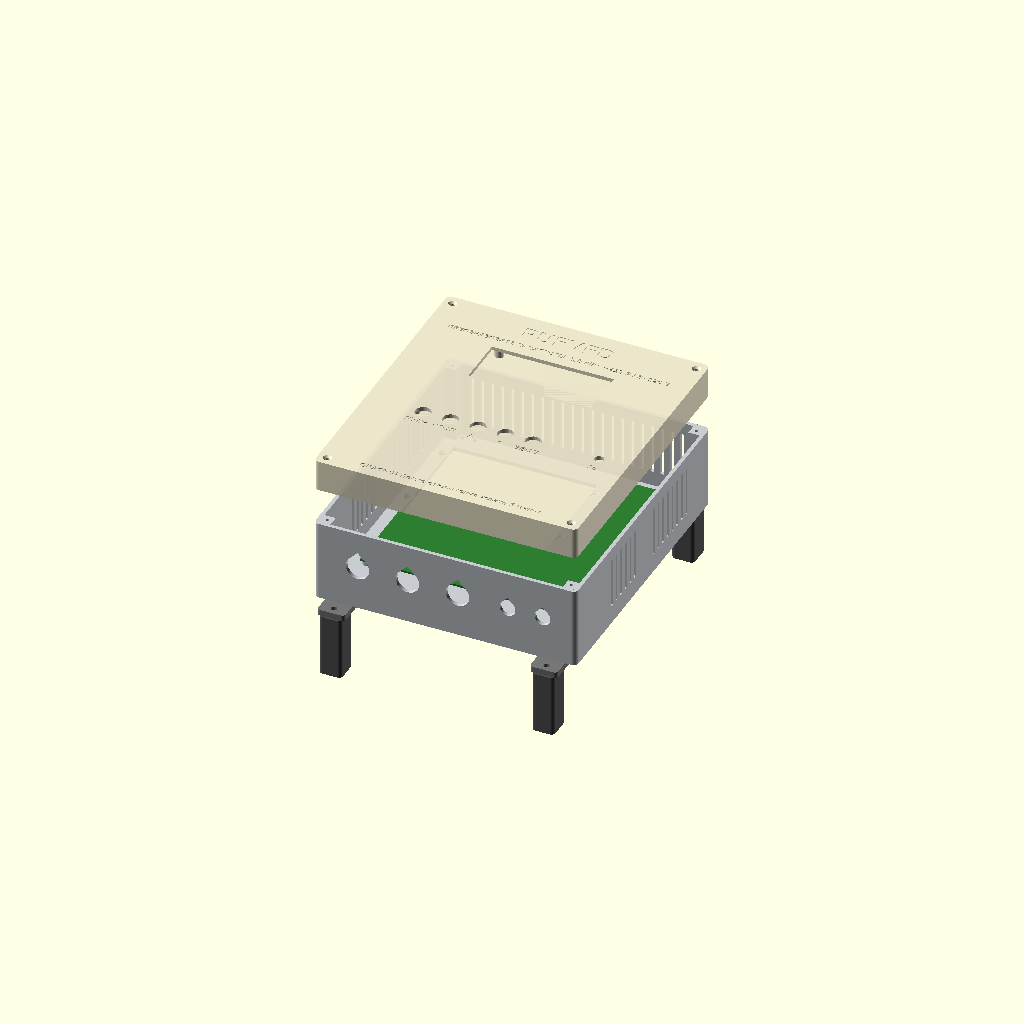
Cell 1: rendered with the file's own defaults.
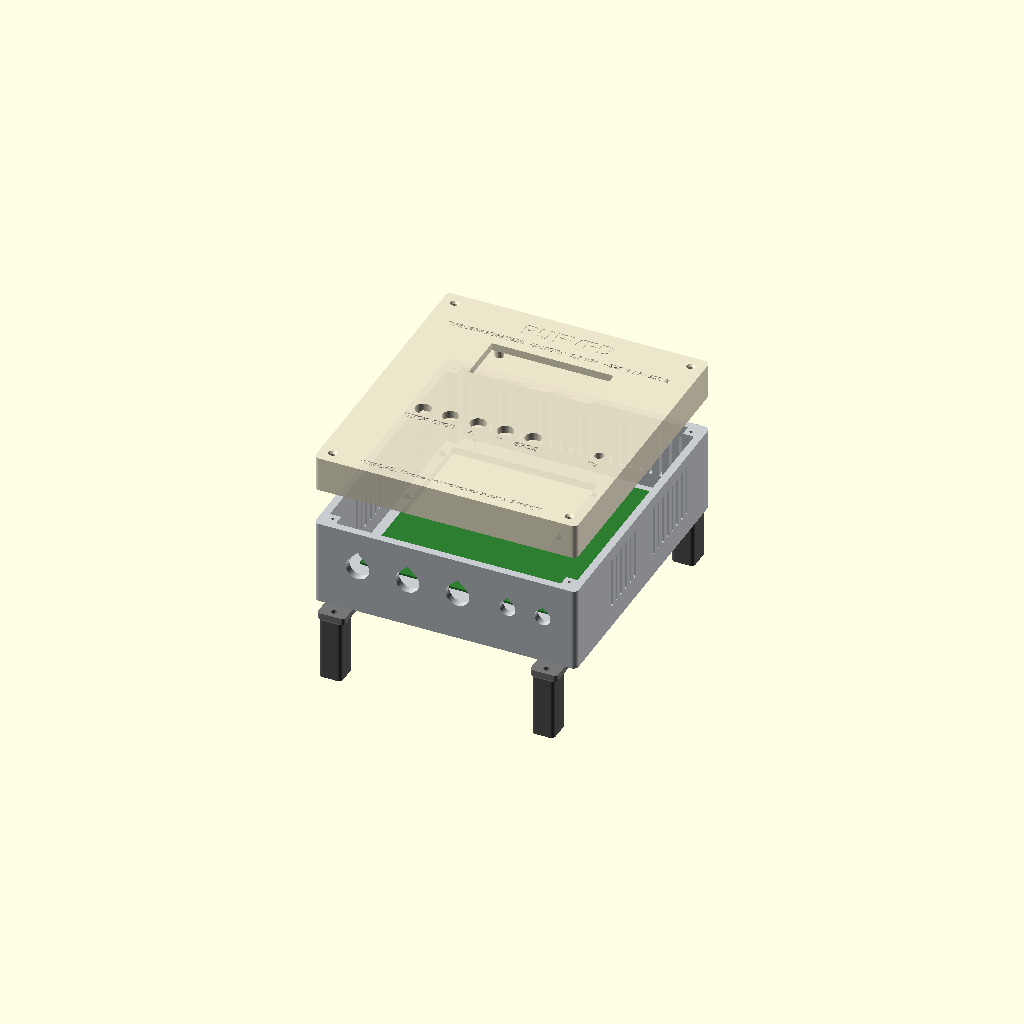
Cell 2: the same model with wall = 6.
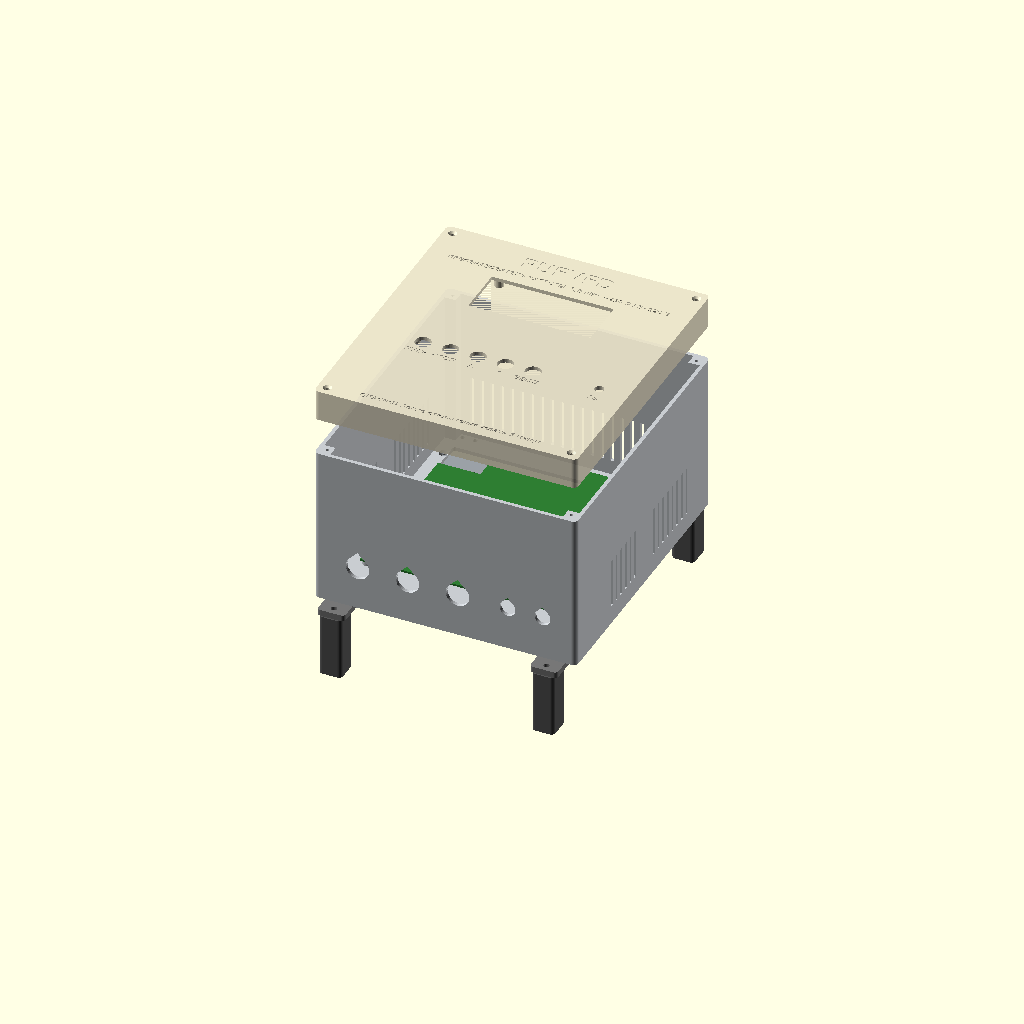
Cell 3: the same model with base_d = 124.
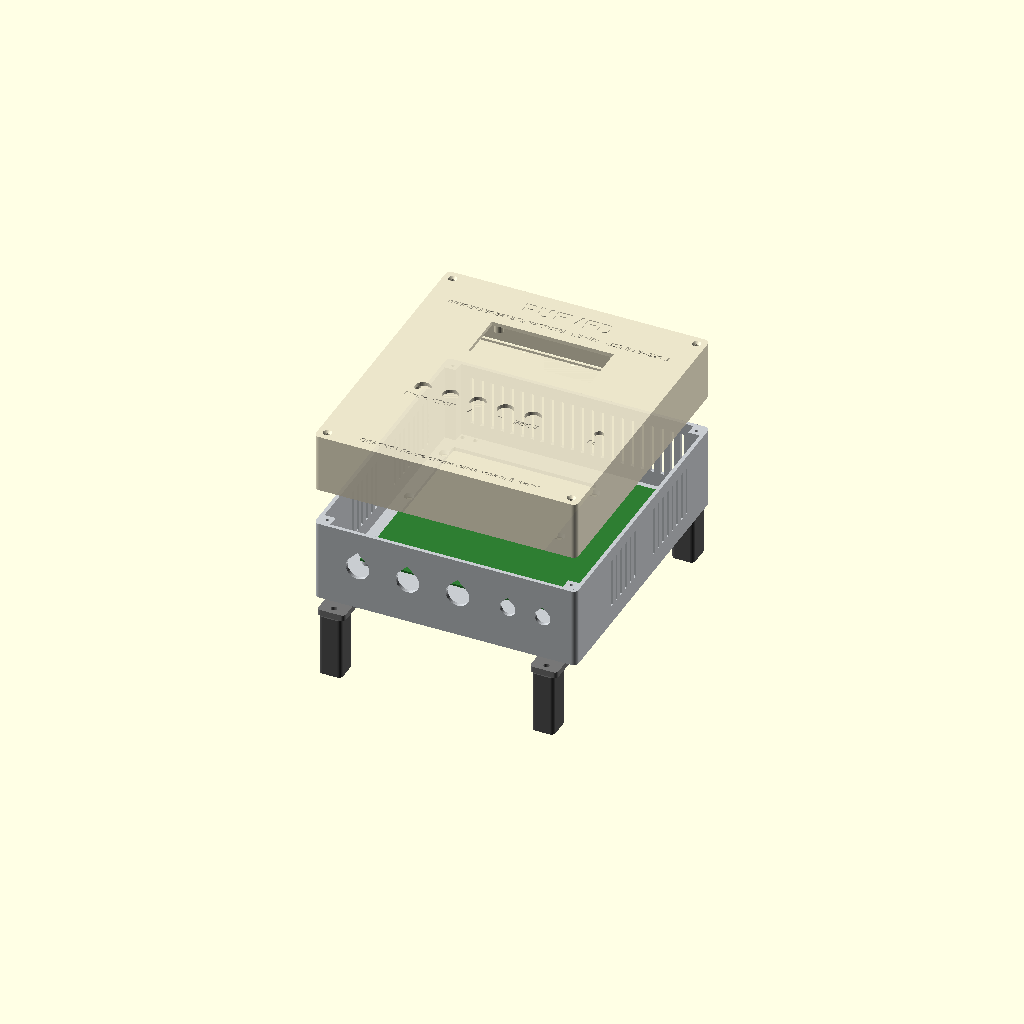
Cell 4: the same model with lid_d = 44.
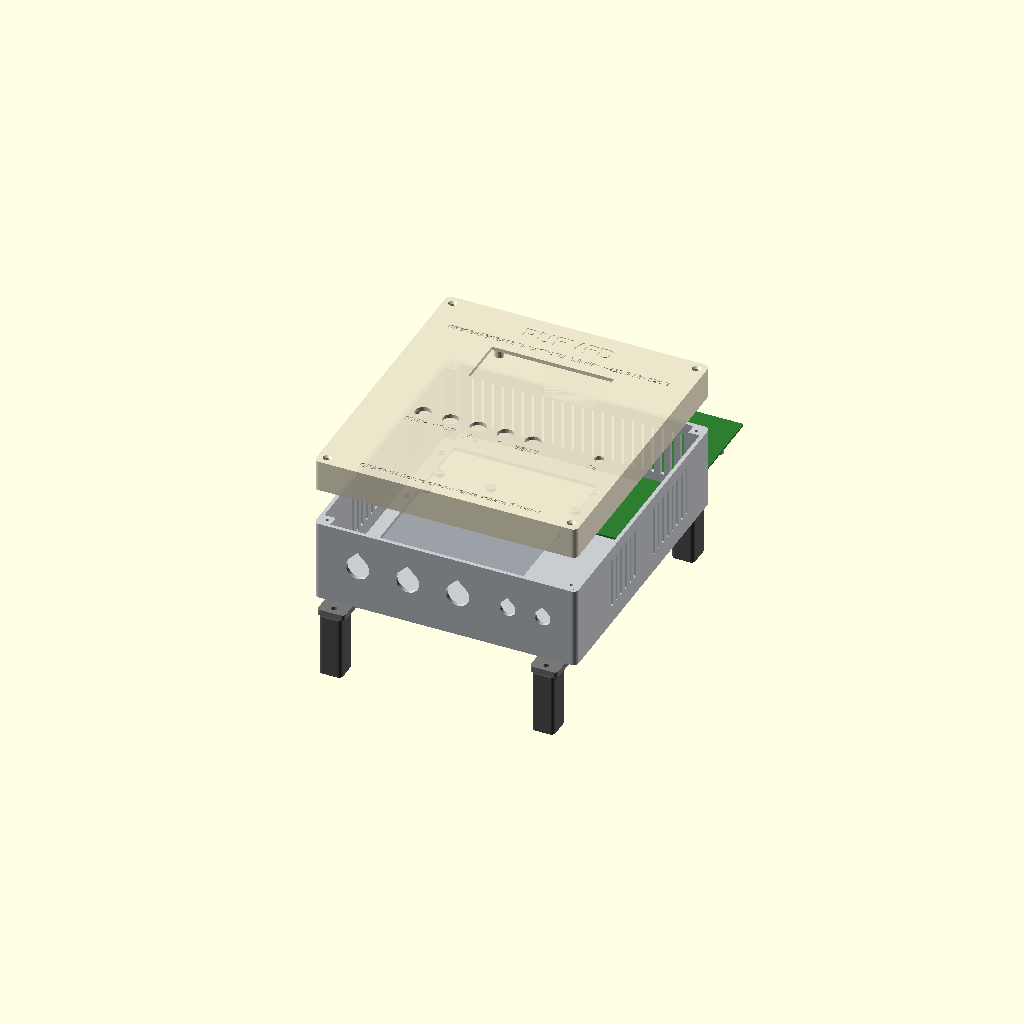
Cell 5 — pcb_top set to 204, the other parameters unchanged.
One fixed orthographic camera (rotation 55°, 0°, 25°; colour scheme Cornfield) for every cell.
OpenSCAD source file enclosure/pch1500_case.scad:
// PUFVFD — корпус для 3D-печати (OpenSCAD). Все размеры в мм.
// Детали (part):
//   цельные (стол принтера не меньше 235 × 215 мм): "base" — основание, "lid" — крышка с пультом;
//   разрезные (стол 220 × 220 мм): "base_a", "base_b", "lid_a", "lid_b" — половинки, стягиваются пластинами
//   "splice_wall" (2 шт.), "splice_back" (1 шт.), "splice_lid" (4 шт.) и винтами М3;
//   общие: "ear" — ушко крепления к стене (4 шт.), "leg" — ножка-проставка (4 шт.); "all" — сборка для просмотра.
// Все детали выводятся уже развёрнутыми для печати. Сборка STL: enclosure/build_stl.sh
part = "all";

// ---- основные параметры (подгоняются под купленные изделия) ----
W = 210; H = 230;            // наружные ширина и высота (плата 180 × 170 + место для ввода кабелей снизу)
wall = 3;
base_d = 62;                 // внутренняя глубина основания (над задней стенкой)
lid_d = 22;                  // внутренняя глубина крышки
pcb_w = 180; pcb_h = 170;    // плата PUFVFD.01.000
pcb_top = 102;               // координата верхнего края платы (от центра корпуса); снизу остаётся 44 мм для кабелей
// радиатор 125x150 мм (плоская сторона прилегает к задней стенке снаружи); под ним — модуль DA1 и мост VD1
hs_w = 125; hs_h = 150;
hs_x = -33.5; hs_y = 25;     // центр радиатора (верхний край на 15 мм ниже края корпуса — место для ушек)
hs_overlap = 5;              // перекрытие радиатора и стенки по периметру окна
module_h = 6.0;              // расстояние от радиатора до нижней стороны платы — ИЗМЕРИТЬ ПО УСТАНОВЛЕННОМУ МОДУЛЮ
post_h = module_h - wall;    // высота стоек платы над внутренней поверхностью стенки
// крепёжные отверстия платы (координаты платы: x вправо, y вниз от левого верхнего угла)
pcb_holes = [[4.5, 145.0], [46.0, 146.2], [114.0, 146.6], [176.0, 146.5], [176.0, 34.0], [4.5, 166.5]];   // седьмое (40,5; 35) — стойка М3 в радиатор
lcd_win = [97.5, 40];        // окно ЖКИ 2004
lcd_holes = [93, 55];        // крепёжные отверстия модуля ЖКИ
lcd_y = 50;
btn_y = -26; btn_pitch = 22; btn_d = 12.6;   // 5 кнопок 12x12 с круглыми колпачками
pot_d = 7.4;                 // отверстие потенциометра
leg_h = 50;                  // высота ножек (радиатор 25 мм + вентилятор 10 мм + зазор)
split = (part == "base_a" || part == "base_b" || part == "lid_a" || part == "lid_b" || part == "all_split");
split_y = 0;                 // линия разреза половинок
engrave = true;              // надписи на крышке (для проверки посадки отключаются — ускоряет расчёт)
$fn = 40;

iw = W - 2 * wall; ih = H - 2 * wall;
cx = W / 2 - wall - 4.5; cy = H / 2 - wall - 4.5;      // оси винтов крышки
module rbox(w, h, d, r = 4) { linear_extrude(d) offset(r) square([w - 2 * r, h - 2 * r], center = true); }

// щели; skip — координата (вдоль ряда), около которой щелей нет (место стяжных пластин разрезного варианта)
module vents(len, n, pitch, skip = 1e9) {
    for (i = [0 : n - 1]) if (abs((i - (n - 1) / 2) * pitch - skip) > 13) translate([(i - (n - 1) / 2) * pitch, 0, 0]) cube([3, 20, len], center = true);
}
// каплевидное отверстие с горизонтальной осью вдоль Y
module teardrop(d, h) { rotate([90, 0, 0]) linear_extrude(h, center = true) union() { circle(d / 2); rotate(45) square(d / 2); } }

module base() {
    difference() {
        translate([0, 0, -wall]) rbox(W, H, wall + base_d);
        rbox(iw, ih, base_d + 1, 2);                                   // внутренний объём
        // окно под радиатор
        translate([hs_x, hs_y, -wall - 1]) rbox(hs_w - 2 * hs_overlap, hs_h - 2 * hs_overlap, wall + 2, 2);
        // винты М4 впотай крепления радиатора (в радиаторе нарезать резьбу М4)
        for (sx = [-1, 1], sy = [-60, 0, 60]) translate([hs_x + sx * (hs_w / 2 - 2.5), hs_y + sy, -wall - 0.1]) {
            cylinder(d = 4.4, h = wall + 1); translate([0, 0, wall - 2.2]) cylinder(d1 = 4.4, d2 = 8.6, h = 2.4);
        }
        // крепление ушек (ear): по два винта М3 в каждом углу, головки внутри, гайки в ушке
        for (sx = [-1, 1], sy = [-1, 1], dx = [-5, 5]) translate([sx * 85 + dx, sy * (H / 2 - 6.5), -wall - 1]) cylinder(d = 3.4, h = wall + 2);
        // разрезной вариант: отверстия под стяжные пластины
        if (split) {
            for (sx = [-1, 1], dy = [-7, 7], z = [15, 47]) translate([sx * W / 2, split_y + dy, z]) rotate([0, sx * 90, 0]) {
                cylinder(d = 3.4, h = 2 * wall + 2, center = true);
                translate([0, 0, -wall / 2 - 1.01 + (wall + 2) / 2]) cylinder(d1 = 3.4, d2 = 7.0, h = 1.9);   // потай снаружи
            }
            for (x = [45, 85], dy = [-7, 7]) translate([x, split_y + dy, -wall - 1]) {
                cylinder(d = 3.4, h = wall + 2); translate([0, 0, wall + 1 - 1.9]) cylinder(d1 = 3.4, d2 = 7.0, h = 1.91);   // потай внутри
            }
        }
        // кабельные вводы в нижней стенке: 3 x PG11 (сеть, двигатель, тормозной резистор), 2 x PG7 (управление, RS-485)
        // отверстия каплевидные — печатаются без поддержек (вершина капли закрывается фланцем ввода)
        for (x = [-70, -30, 10]) translate([x, -H / 2, 32]) teardrop(18.8, 3 * wall);
        for (x = [50, 78]) translate([x, -H / 2, 32]) teardrop(12.7, 3 * wall);
        // вентиляционные щели: верхняя стенка и боковые стенки
        translate([0, H / 2, 32]) vents(40, 22, 8);
        for (sx = [-1, 1]) translate([sx * W / 2, 10, 32]) rotate([0, 0, 90]) vents(40, 17, 8, skip = split_y - 10);
    }
    // стойки платы (саморез 2,9 мм)
    for (p = pcb_holes)
        translate([p[0] - pcb_w / 2, pcb_top - p[1], 0])
            difference() { cylinder(d = 8, h = post_h); translate([0, 0, -wall + 0.6]) cylinder(d = 2.5, h = post_h + wall); }
    // угловые бобышки под винты крышки (саморез 2,9 мм или втулка М3)
    for (sx = [-1, 1], sy = [-1, 1]) translate([sx * cx, sy * cy, 0])
        difference() { translate([-4.5, -4.5, 0]) cube([9, 9, base_d]); translate([0, 0, base_d - 18]) cylinder(d = 2.6, h = 19); }
}

module lid() {
    difference() {
        union() {
            rbox(W, H, wall + lid_d);
            translate([0, 0, -2]) difference() { rbox(iw - 0.6, ih - 0.6, 2.1, 2); rbox(iw - 4.6, ih - 4.6, 5, 2);
                for (sx = [-1, 1], sy = [-1, 1]) translate([sx * cx, sy * cy, 0]) cube([11, 11, 12], center = true); }   // центрирующий буртик
        }
        translate([0, 0, -0.1]) rbox(iw, ih, lid_d + 0.1, 2);
        translate([0, lcd_y, lid_d + wall / 2]) cube([lcd_win[0], lcd_win[1], wall + 3], center = true);
        for (i = [-2 : 2]) translate([i * btn_pitch - 15, btn_y, lid_d - 1]) cylinder(d = btn_d, h = wall + 3);
        translate([82, btn_y, lid_d - 1]) cylinder(d = pot_d, h = wall + 3);
        for (sx = [-1, 1], sy = [-1, 1]) translate([sx * cx, sy * cy, -1]) { cylinder(d = 3.4, h = lid_d + wall + 2); translate([0, 0, lid_d + wall - 1.8 + 1]) cylinder(d1 = 3.4, d2 = 6.8, h = 1.9); }
        if (split) {                                      // разрезной вариант: отверстия под стяжные пластины
            for (sx = [-1, 1], dy = [-7, 7], z = [6, 16]) translate([sx * W / 2, split_y + dy, z]) rotate([0, sx * 90, 0]) {
                cylinder(d = 3.4, h = 2 * wall + 2, center = true);
                translate([0, 0, -wall / 2 - 1.01 + (wall + 2) / 2]) cylinder(d1 = 3.4, d2 = 7.0, h = 1.9);
            }
            for (x = [-88, 70], dx = [-5, 5], dy = [-7, 7]) translate([x + dx, split_y + dy, lid_d - 1]) {
                cylinder(d = 3.4, h = wall + 2); translate([0, 0, wall + 1 - 1.9 + 0.01]) cylinder(d1 = 3.4, d2 = 7.0, h = 1.91);
            }
        }
        // надписи (гравировка 0,6 мм)
        if (engrave) translate([0, 0, lid_d + wall - 0.6]) linear_extrude(1) {
            labels = ["ПУСК", "СТОП", "▲", "▼", "ВВОД"];
            for (i = [-2 : 2]) translate([i * btn_pitch - 15, btn_y - 14]) text(labels[i + 2], size = 4.5, halign = "center", font = "DejaVu Sans:style=Bold");
            translate([82, btn_y - 14]) text("Гц", size = 4.5, halign = "center", font = "DejaVu Sans:style=Bold");
            translate([0, lcd_y + 40]) text("PUFVFD", size = 12, halign = "center", font = "DejaVu Sans:style=Bold");
            translate([0, lcd_y + 28.5]) text("ПРЕОБРАЗОВАТЕЛЬ ЧАСТОТЫ  1,5 кВт  ~220 В / 3~220 В", size = 4, halign = "center", font = "DejaVu Sans:style=Bold");
            translate([0, -H / 2 + 8]) text("ОПАСНО! После отключения ждать 5 минут", size = 4.2, halign = "center", font = "DejaVu Sans:style=Bold");
        }
    }
    // угловые трубки под винты крепления крышки к основанию (опираются на бобышки основания)
    for (sx = [-1, 1], sy = [-1, 1]) translate([sx * cx, sy * cy, 0])
        difference() { cylinder(d = 8, h = lid_d); translate([0, 0, -1]) cylinder(d = 3.4, h = lid_d + 2); }
    // стойки ЖКИ (саморез 2,9 мм), высота задаёт положение стекла вровень с окном
    for (sx = [-1, 1], sy = [-1, 1]) translate([sx * lcd_holes[0] / 2, lcd_y + sy * lcd_holes[1] / 2, lid_d - 9])
        difference() { cylinder(d = 7, h = 9); translate([0, 0, -1]) cylinder(d = 2.5, h = 8); }
    // стойки платы кнопок (макетная плата 120x30, отверстия 110 мм)
    for (sx = [-1, 1]) translate([sx * 55 - 15, btn_y + 12, lid_d - 7]) difference() { cylinder(d = 7, h = 7); translate([0, 0, -1]) cylinder(d = 2.5, h = 6); }
    // ложемент модуля ESP32 (крепление двусторонним скотчем или стяжкой)
    translate([62, btn_y - 30, lid_d - 2]) difference() { cube([56, 32, 4], center = true); cube([52.5, 28.5, 5], center = true); }
}

module leg() { difference() { rbox(18, 20, leg_h, 3); translate([0, 3, -1]) cylinder(d = 4.6, h = leg_h + 2); } }

// ушко крепления к стене: перекрывает угол задней стенки на 9 мм (2 винта М3, гайки в ушке), выступает за корпус
module ear() {
    difference() {
        translate([0, 6, 0]) rbox(22, 25, 5, 3);
        for (dx = [-5, 5]) translate([dx, -2, -1]) { cylinder(d = 3.4, h = 7); cylinder(d = 6.4, h = 1 + 2.6, $fn = 6); }  // гайка М3 снизу
        translate([0, 12.5, -1]) cylinder(d = 4.6, h = 7);                              // винт или шуруп в стену (через ножку)
    }
}
// стяжная пластина: 4 отверстия М3 с гнёздами под гайки
module splice(w, h, t, holes) {
    difference() {
        translate([-w / 2, -h / 2, 0]) cube([w, h, t]);
        for (p = holes) translate([p[0], p[1], -1]) { cylinder(d = 3.4, h = t + 2); translate([0, 0, t + 1 - 2.6]) cylinder(d = 6.4, h = 3, $fn = 6); }
    }
}
module splice_wall() { splice(46, 26, 4, [[-16, -7], [-16, 7], [16, -7], [16, 7]]); }    // боковые стенки основания (по z: 15 и 47)
module splice_back() { splice(66, 26, 3, [[-20, -7], [-20, 7], [20, -7], [20, 7]]); }     // задняя стенка снаружи (x 45 и 85)
module splice_lid()  { splice(26, 26, 4, [[-5, -7], [-5, 7], [5, -7], [5, 7]]); }        // крышка: стенки (z 6 и 16) и лицевая панель

// половинка детали: полупространство y > split_y (a) или y < split_y (b)
module half(side) { intersection() { children(); translate([-200, side == "a" ? split_y : split_y - 400, -100]) cube([400, 400, 300]); } }

module lid_print() { rotate([180, 0, 0]) translate([0, 0, -lid_d - wall]) lid(); }   // лицевой стороной вниз

if (part == "base") translate([0, 0, wall]) base();                     // задней стенкой на стол
else if (part == "lid") lid_print();
else if (part == "base_a") translate([0, 0, wall]) half("a") base();
else if (part == "base_b") translate([0, 0, wall]) half("b") base();
else if (part == "lid_a") rotate([180, 0, 0]) translate([0, 0, -lid_d - wall]) half("a") lid();
else if (part == "lid_b") rotate([180, 0, 0]) translate([0, 0, -lid_d - wall]) half("b") lid();
else if (part == "leg") leg();
else if (part == "ear") ear();
else if (part == "splice_wall") splice_wall();
else if (part == "splice_back") splice_back();
else if (part == "splice_lid") splice_lid();
else {
    color("#c8ccd0") base();
    color("#e9e2c8", 0.9) translate([0, 0, base_d + 30]) lid();
    color("#555") for (sx = [-1, 1], sy = [-1, 1]) translate([sx * 85, sy * (H / 2 + 5), -wall - leg_h - 5]) mirror([0, sy < 0 ? 1 : 0, 0]) leg();
    color("#777") for (sx = [-1, 1], sy = [-1, 1]) translate([sx * 85, sy * (H / 2 - 4.5), -wall - 5]) mirror([0, sy < 0 ? 1 : 0, 0]) ear();
    color("#9aa0a6") translate([hs_x, hs_y, -wall - 25]) linear_extrude(25) square([hs_w, hs_h], center = true);   // радиатор
    color("#2e7d32") translate([0, pcb_top - pcb_h / 2, post_h]) linear_extrude(1.6) difference() {                   // плата с вырезом под мост
        square([pcb_w, pcb_h], center = true); translate([-pcb_w / 2 - 1, pcb_h / 2 - 36]) square([35, 37]); }
}
Customizer parameters (derived from the source; name, type, default, range or options):
part: string, default "all"
wall: number, default 3
base_d: number, default 62
lid_d: number, default 22
pcb_top: number, default 102
hs_overlap: number, default 5
module_h: number, default 6
lcd_win: vector, default [97.5, 40]
lcd_holes: vector, default [93, 55]
lcd_y: number, default 50
pot_d: number, default 7.4
leg_h: number, default 50
split_y: number, default 0
engrave: bool, default true
